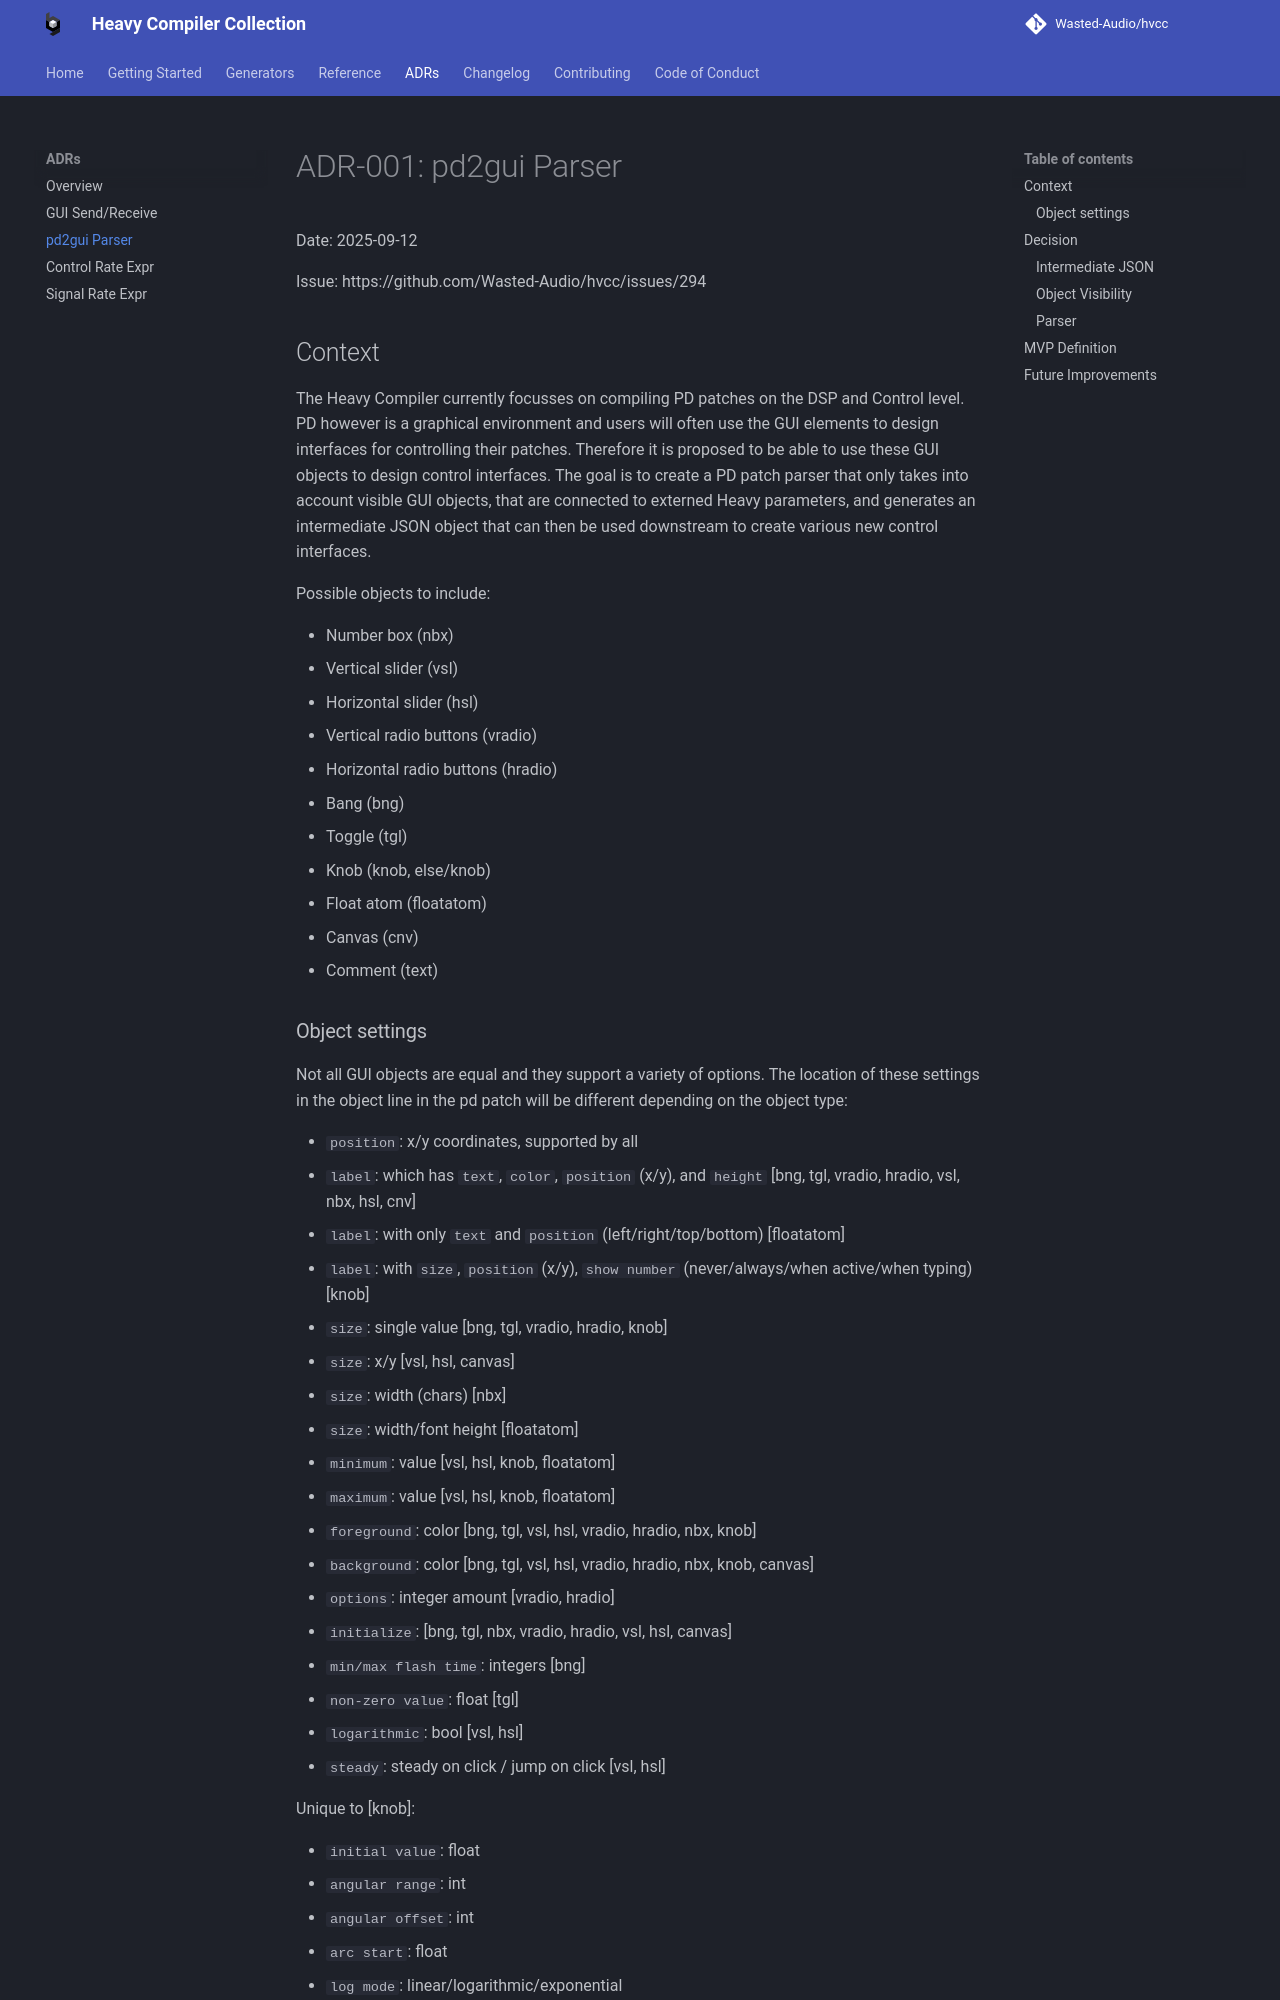

repository: Wasted-Audio/hvcc · page: 0.16.0/adr/ADR-002-pd2gui-Parser/index.html · generator: mkdocs

# ADR-001: pd2gui Parser

Date: 2025-09-12

Issue: https://github.com/Wasted-Audio/hvcc/issues/294

## Context

The Heavy Compiler currently focusses on compiling PD patches on the DSP and Control level. PD however is a graphical environment and users will often use the GUI elements to design interfaces for controlling their patches. Therefore it is proposed to be able to use these GUI objects to design control interfaces. The goal is to create a PD patch parser that only takes into account visible GUI objects, that are connected to externed Heavy parameters, and generates an intermediate JSON object that can then be used downstream to create various new control interfaces.

Possible objects to include:

- Number box (nbx)
- Vertical slider (vsl)
- Horizontal slider (hsl)
- Vertical radio buttons (vradio)
- Horizontal radio buttons (hradio)
- Bang (bng)
- Toggle (tgl)
- Knob (knob, else/knob)
- Float atom (floatatom)
- Canvas (cnv)
- Comment (text)
